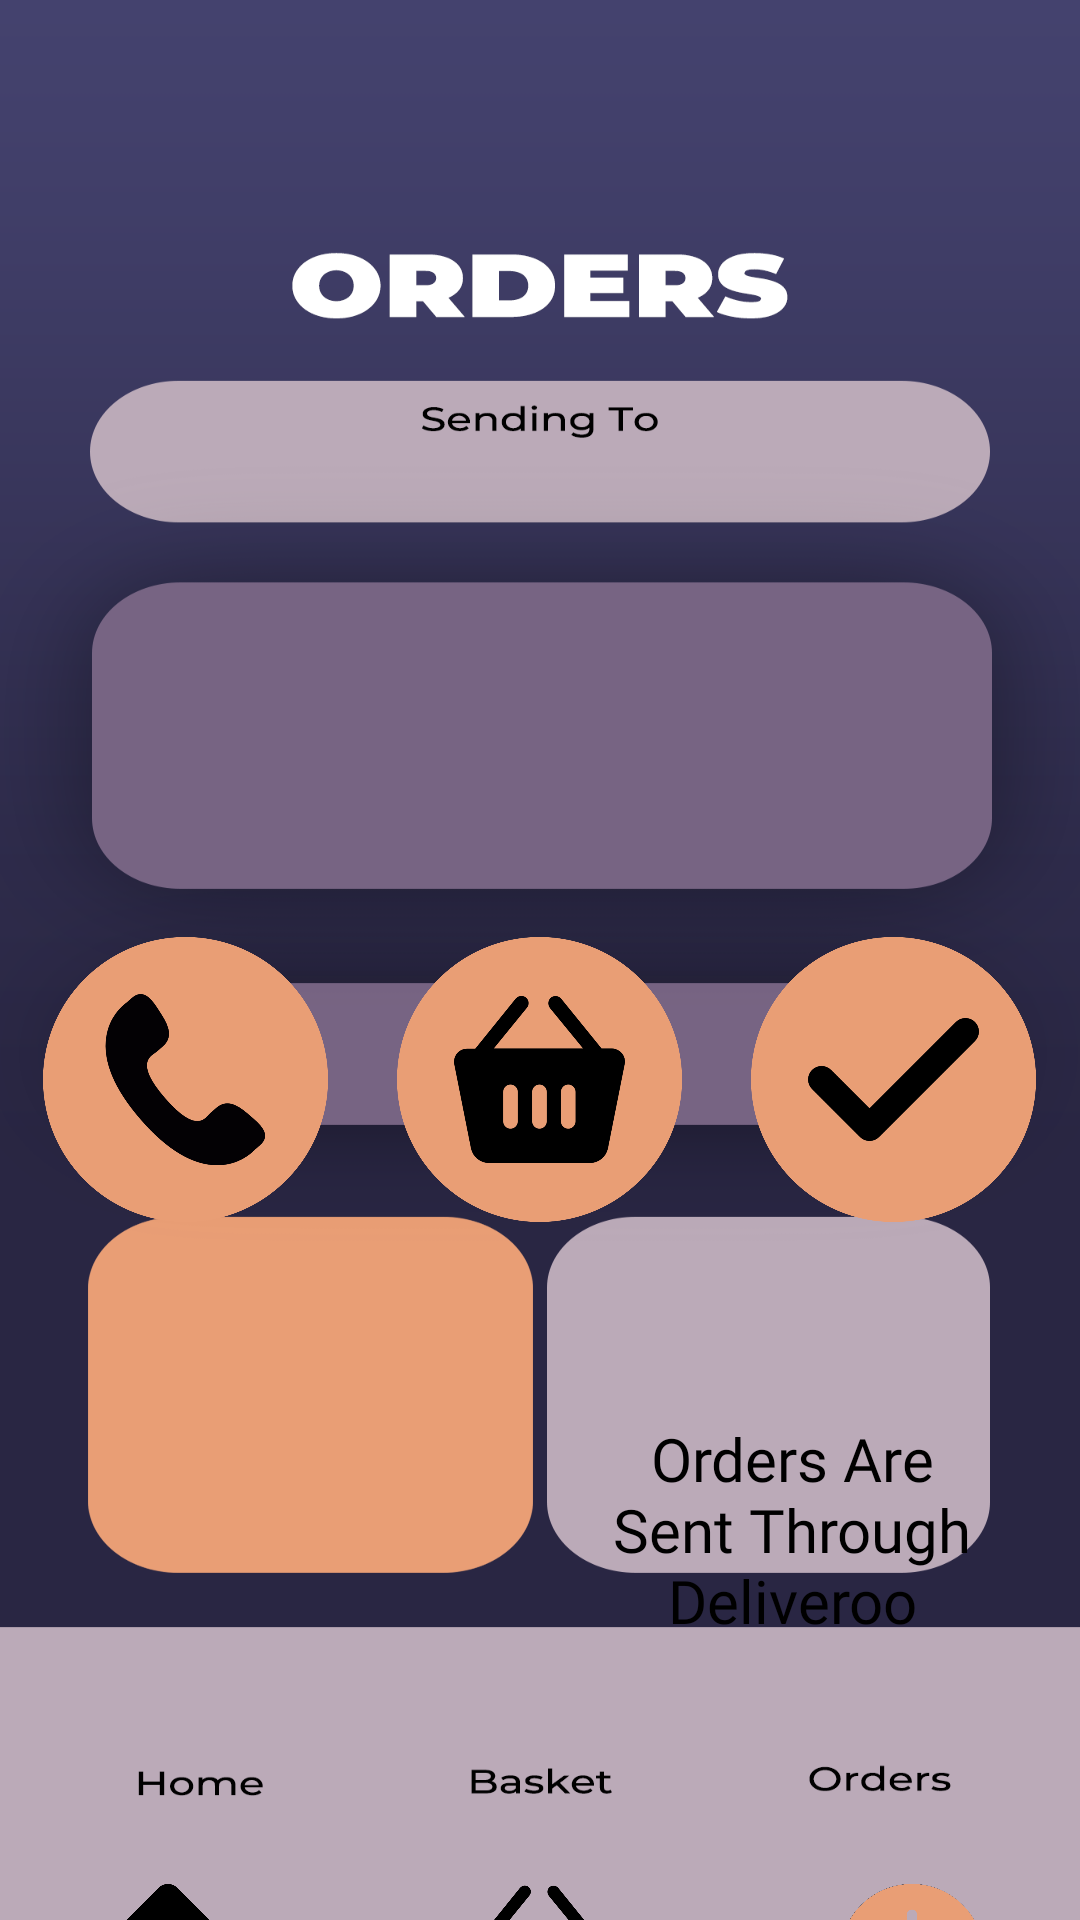

This screen was rendered from an Android layout file. Write that file and the resources it references.
<!-- AndroidManifest.xml: application theme Theme.MyThaiKitchen -->
<!-- res/layout/activity_orders.xml -->
<?xml version="1.0" encoding="utf-8"?>
<RelativeLayout
        xmlns:android="http://schemas.android.com/apk/res/android"
        xmlns:tools="http://schemas.android.com/tools"
        xmlns:app="http://schemas.android.com/apk/res-auto"
        android:layout_width="match_parent"
        android:layout_height="match_parent"
        android:background="@drawable/ordersblank"
        tools:context=".orders">

    <ImageButton
            android:id="@+id/history"
            android:background="@drawable/history"
            android:layout_centerHorizontal="true"
            android:layout_centerVertical="true"
            android:translationY="-354dp"
            android:translationX="139dp"
            android:layout_width="50dp"
            android:layout_height="50dp"/>

    <TextView
            android:text=""
            android:textSize="12dp"
            android:textColor="@color/black"
            android:fontFamily="@font/montserratmedium"
            android:id="@+id/address"
            android:layout_centerHorizontal="true"
            android:layout_centerVertical="true"
            android:gravity="center"
            android:translationY="-215dp"
            android:translationX="0dp"
            android:layout_width="300dp"
            android:layout_height="30dp"/>

    <TextView
            android:text=""
            android:textSize="20dp"
            android:textColor="@color/black"
            android:fontFamily="@font/montserratblack"
            android:id="@+id/paymentMethod"
            android:layout_centerHorizontal="true"
            android:layout_centerVertical="true"
            android:gravity="center"
            android:translationY="140dp"
            android:translationX="-84dp"
            android:layout_width="100dp"
            android:layout_height="30dp"/>

    <TextView
            android:text="Orders Are Sent Through Deliveroo"
            android:textSize="20dp"
            android:textColor="@color/black"
            android:fontFamily="@font/montserratmedium"
            android:layout_centerHorizontal="true"
            android:layout_centerVertical="true"
            android:gravity="center"
            android:translationY="190dp"
            android:translationX="84dp"
            android:layout_width="120dp"
            android:layout_height="140dp"/>

    <TextView
            android:text=""
            android:textSize="60dp"
            android:textColor="@color/black"
            android:fontFamily="@font/montserratmedium"
            android:id="@+id/orderid"
            android:layout_centerHorizontal="true"
            android:layout_centerVertical="true"
            android:gravity="center"
            android:translationY="-98dp"
            android:translationX="0dp"
            android:layout_width="300dp"
            android:layout_height="150dp"/>

    <ImageButton
            android:id="@+id/currentbasket"
            android:background="@drawable/basketicon"
            android:layout_centerHorizontal="true"
            android:layout_centerVertical="true"
            android:translationY="40dp"
            android:translationX="0dp"
            android:layout_width="95dp"
            android:layout_height="95dp"/>

    <ImageButton
            android:id="@+id/confirm"
            android:background="@drawable/tick"
            android:layout_centerHorizontal="true"
            android:layout_centerVertical="true"
            android:translationY="40dp"
            android:translationX="118dp"
            android:layout_width="95dp"
            android:layout_height="95dp"/>

    <ImageButton
            android:id="@+id/call"
            android:background="@drawable/call"
            android:layout_centerHorizontal="true"
            android:layout_centerVertical="true"
            android:translationY="40dp"
            android:translationX="-118dp"
            android:layout_width="95dp"
            android:layout_height="95dp"/>

    <TextView
            android:text=""
            android:textSize="40dp"
            android:textColor="@color/black"
            android:fontFamily="@font/montserratblack"
            android:id="@+id/totalcost"
            android:layout_centerHorizontal="true"
            android:layout_centerVertical="true"
            android:gravity="center"
            android:translationY="190dp"
            android:translationX="-84dp"
            android:layout_width="160dp"
            android:layout_height="160dp"/>


    <ImageButton
            android:id="@+id/home"
            android:background="@drawable/home"
            android:layout_centerHorizontal="true"
            android:layout_centerVertical="true"
            android:translationY="332dp"
            android:translationX="-124dp"
            android:layout_width="48dp"
            android:layout_height="48dp"/>

    <ImageButton
            android:id="@+id/basket"
            android:background="@drawable/basket"
            android:layout_centerHorizontal="true"
            android:layout_centerVertical="true"
            android:translationY="332dp"
            android:translationX="0dp"
            android:layout_width="48dp"
            android:layout_height="48dp"/>

    <ImageButton
            android:id="@+id/orders"
            android:background="@drawable/time2"
            android:layout_centerHorizontal="true"
            android:layout_centerVertical="true"
            android:translationY="332dp"
            android:translationX="124dp"
            android:layout_width="48dp"
            android:layout_height="48dp"/>

</RelativeLayout>
<!-- resources referenced by this layout -->
<resources>
  <!-- drawable basket: png bitmap (drawable, 40433 bytes) -->
  <!-- drawable basketicon: png bitmap (drawable, 46102 bytes) -->
  <!-- drawable call: png bitmap (drawable, 42818 bytes) -->
  <!-- drawable history: png bitmap (drawable, 57686 bytes) -->
  <!-- drawable home: png bitmap (drawable, 25287 bytes) -->
  <!-- drawable ordersblank: png bitmap (drawable, 89660 bytes) -->
  <!-- drawable tick: png bitmap (drawable, 37326 bytes) -->
  <!-- drawable time2: png bitmap (drawable, 52916 bytes) -->
  <style name="Theme.MyThaiKitchen" parent="Theme.MaterialComponents.DayNight.NoActionBar">
          
          <item name="colorPrimary">@color/purple_500</item>
          <item name="colorPrimaryVariant">@color/purple_700</item>
          <item name="colorOnPrimary">@color/white</item>
          
          <item name="colorSecondary">@color/teal_200</item>
          <item name="colorSecondaryVariant">@color/teal_700</item>
          <item name="colorOnSecondary">@color/black</item>
          
          <item name="android:windowTranslucentNavigation">true</item>
          <item name="android:navigationBarColor">@android:color/transparent</item>
          <item name="android:statusBarColor">@android:color/transparent</item>
  
      </style>
  <!-- not gathered from this repository: default colours our renderer supplied (Android Studio template values) -->
  <color name="purple_500">#FF6200EE</color>
  <color name="purple_700">#FF3700B3</color>
  <color name="teal_200">#FF03DAC5</color>
  <color name="teal_700">#FF018786</color>
  <color name="black">#FF000000</color>
  <color name="white">#FFFFFFFF</color>
</resources>
